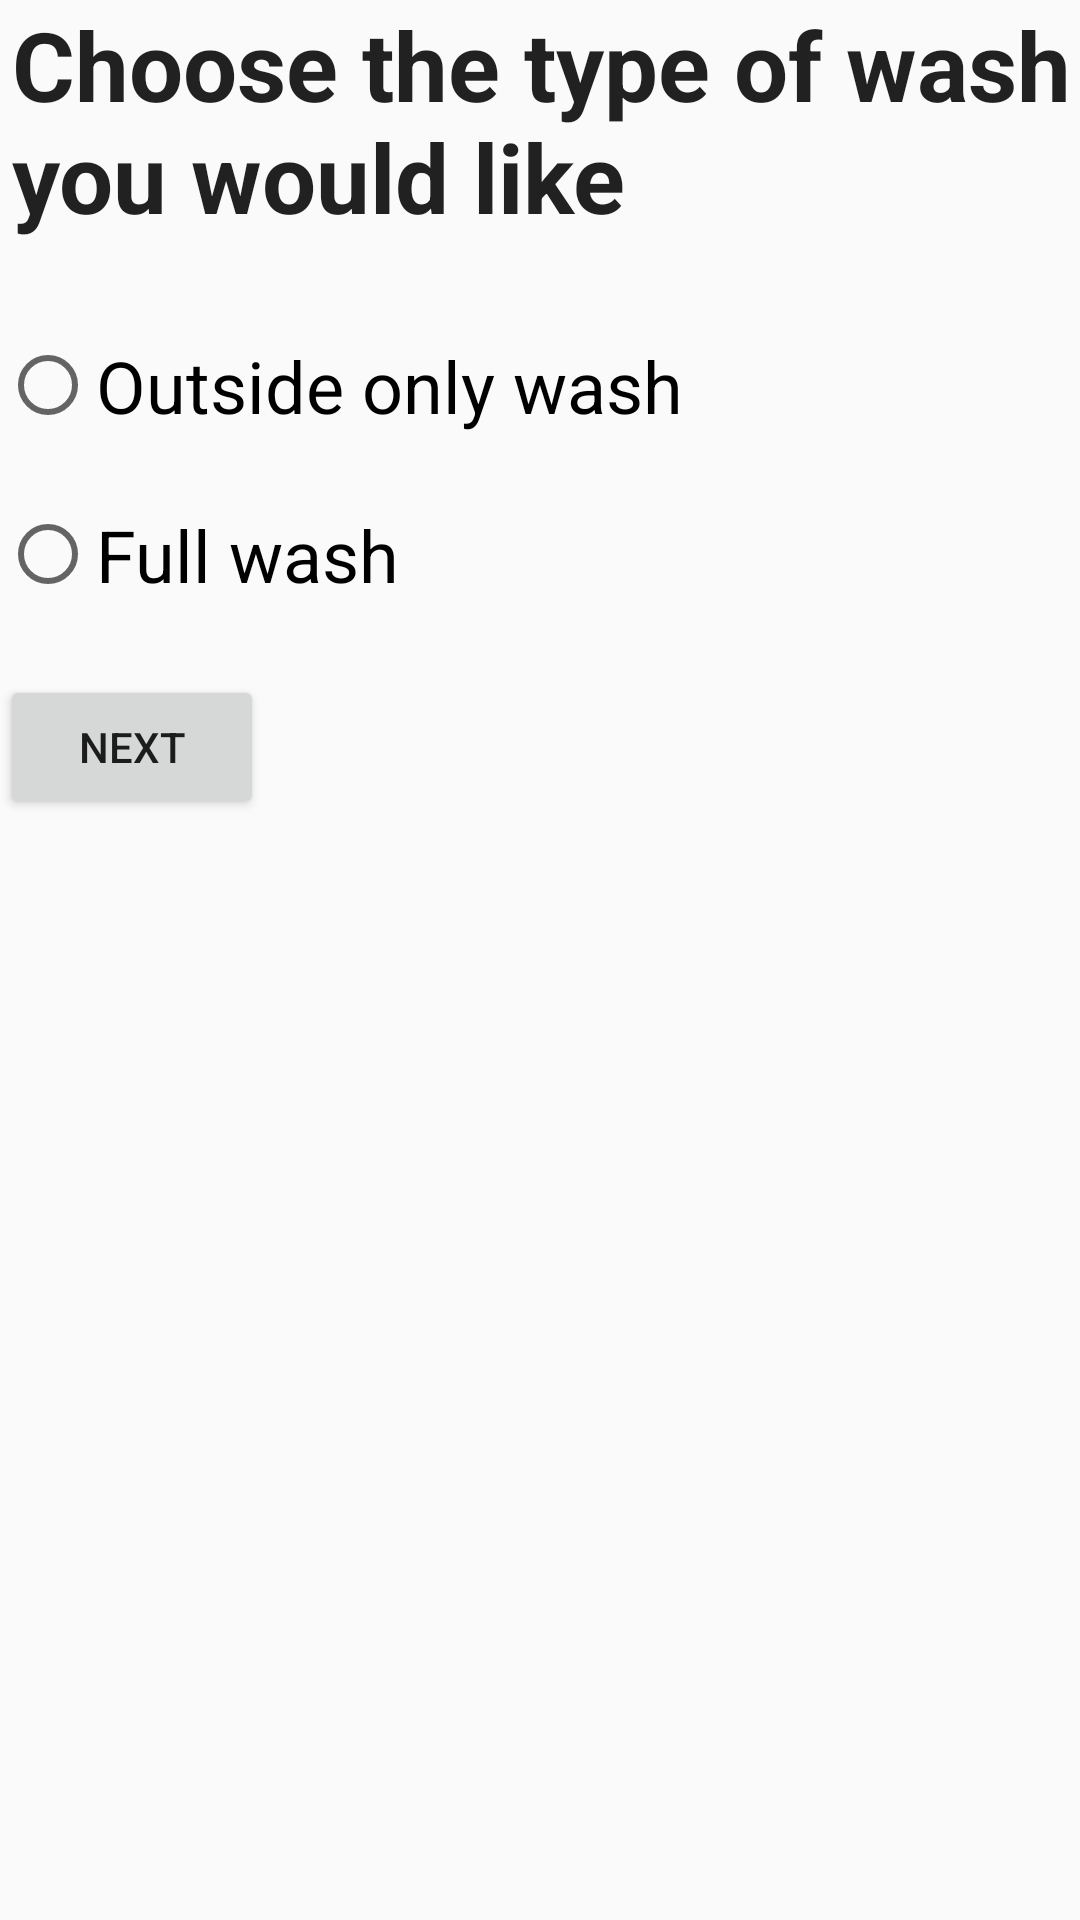

The Android layout XML behind this screen, and the referenced resources:
<!-- AndroidManifest.xml: application theme AppTheme -->
<!-- res/layout/content_main.xml -->
<?xml version="1.0" encoding="utf-8"?>
<LinearLayout xmlns:android="http://schemas.android.com/apk/res/android"
    xmlns:app="http://schemas.android.com/apk/res-auto"
    xmlns:tools="http://schemas.android.com/tools"
    android:layout_width="match_parent"
    android:layout_height="match_parent"
    app:layout_behavior="@string/appbar_scrolling_view_behavior"
    tools:context="za.co.dariel.washmycar.ui.MainActivity"
    tools:showIn="@layout/activity_main"
    android:orientation="vertical">

    <LinearLayout
        android:id="@+id/choose_wash_type_header"
        android:layout_width="match_parent"
        android:layout_height="wrap_content">

        <TextView
            android:layout_width="wrap_content"
            android:layout_height="wrap_content"
            android:text="@string/choose_wash_type"
            style="@style/AppTheme.Header"/>

    </LinearLayout>

    <LinearLayout
        android:layout_width="match_parent"
        android:layout_height="wrap_content"
        android:orientation="vertical">

        <RadioGroup
            android:layout_width="wrap_content"
            android:layout_height="wrap_content">

        <RadioButton
            android:id="@+id/outside_wash_only"
            android:layout_width="wrap_content"
            android:layout_height="wrap_content"
            android:text="@string/outside_only_wash"
            android:textSize="@dimen/radio_button_text_size"
            android:layout_marginBottom="@dimen/radio_button_margin_bottom"
            android:onClick="onRadioButtonClicked"/>

        <RadioButton
            android:id="@+id/full_wash"
            android:layout_width="wrap_content"
            android:layout_height="wrap_content"
            android:text="@string/full_wash"
            android:textSize="@dimen/radio_button_text_size"
            android:layout_marginBottom="@dimen/radio_button_margin_bottom"
            android:onClick="onRadioButtonClicked"/>
    </RadioGroup>

    </LinearLayout>

    <LinearLayout
        android:layout_width="wrap_content"
        android:layout_height="wrap_content">

        <Button
            android:id="@+id/nextButton"
            android:layout_width="wrap_content"
            android:layout_height="wrap_content"
            android:text="@string/next"

            />
    </LinearLayout>

</LinearLayout>
<!-- res/layout/activity_main.xml (included above) -->
<?xml version="1.0" encoding="utf-8"?>
<android.support.design.widget.CoordinatorLayout xmlns:android="http://schemas.android.com/apk/res/android"
    xmlns:app="http://schemas.android.com/apk/res-auto"
    xmlns:tools="http://schemas.android.com/tools"
    android:layout_width="match_parent"
    android:layout_height="match_parent"
    tools:context="za.co.dariel.washmycar.ui.MainActivity">

    <android.support.design.widget.AppBarLayout
        android:layout_width="match_parent"
        android:layout_height="wrap_content"
        android:theme="@style/AppTheme.AppBarOverlay">

        <android.support.v7.widget.Toolbar
            android:id="@+id/toolbar"
            android:layout_width="match_parent"
            android:layout_height="?attr/actionBarSize"
            android:background="?attr/colorPrimary"
            app:popupTheme="@style/AppTheme.PopupOverlay" />

    </android.support.design.widget.AppBarLayout>

    <include layout="@layout/content_main" />

</android.support.design.widget.CoordinatorLayout>
<!-- resources referenced by this layout -->
<resources>
  <dimen name="radio_button_margin_bottom">24dp</dimen>
  <dimen name="radio_button_text_size">24dp</dimen>
  <string name="choose_wash_type">Choose the type of wash you would like</string>
  <string name="full_wash">Full wash</string>
  <string name="next">Next</string>
  <string name="outside_only_wash">Outside only wash</string>
  <style name="AppTheme.AppBarOverlay" parent="ThemeOverlay.AppCompat.Dark.ActionBar" />
  <style name="AppTheme.Header">
          <item name="android:textSize">@dimen/header_text_size</item>
          <item name="android:textStyle">bold</item>
          <item name="android:layout_marginLeft">@dimen/header_text_margin_left</item>
          <item name="android:layout_marginBottom">@dimen/header_text_margin_bottom</item>
      </style>
  <style name="AppTheme.PopupOverlay" parent="ThemeOverlay.AppCompat.Light" />
  <style name="AppTheme" parent="Theme.AppCompat.Light.DarkActionBar">
          
          <item name="colorPrimary">@color/colorPrimary</item>
          <item name="colorPrimaryDark">@color/colorPrimaryDark</item>
          <item name="colorAccent">@color/colorAccent</item>
      </style>
  <dimen name="header_text_size">32dp</dimen>
  <dimen name="header_text_margin_left">4dp</dimen>
  <dimen name="header_text_margin_bottom">32dp</dimen>
  <!-- not gathered from this repository: default colours our renderer supplied (Android Studio template values) -->
  <color name="colorPrimary">#FF6200EE</color>
  <color name="colorPrimaryDark">#FF3700B3</color>
  <color name="colorAccent">#FF03DAC5</color>
</resources>
